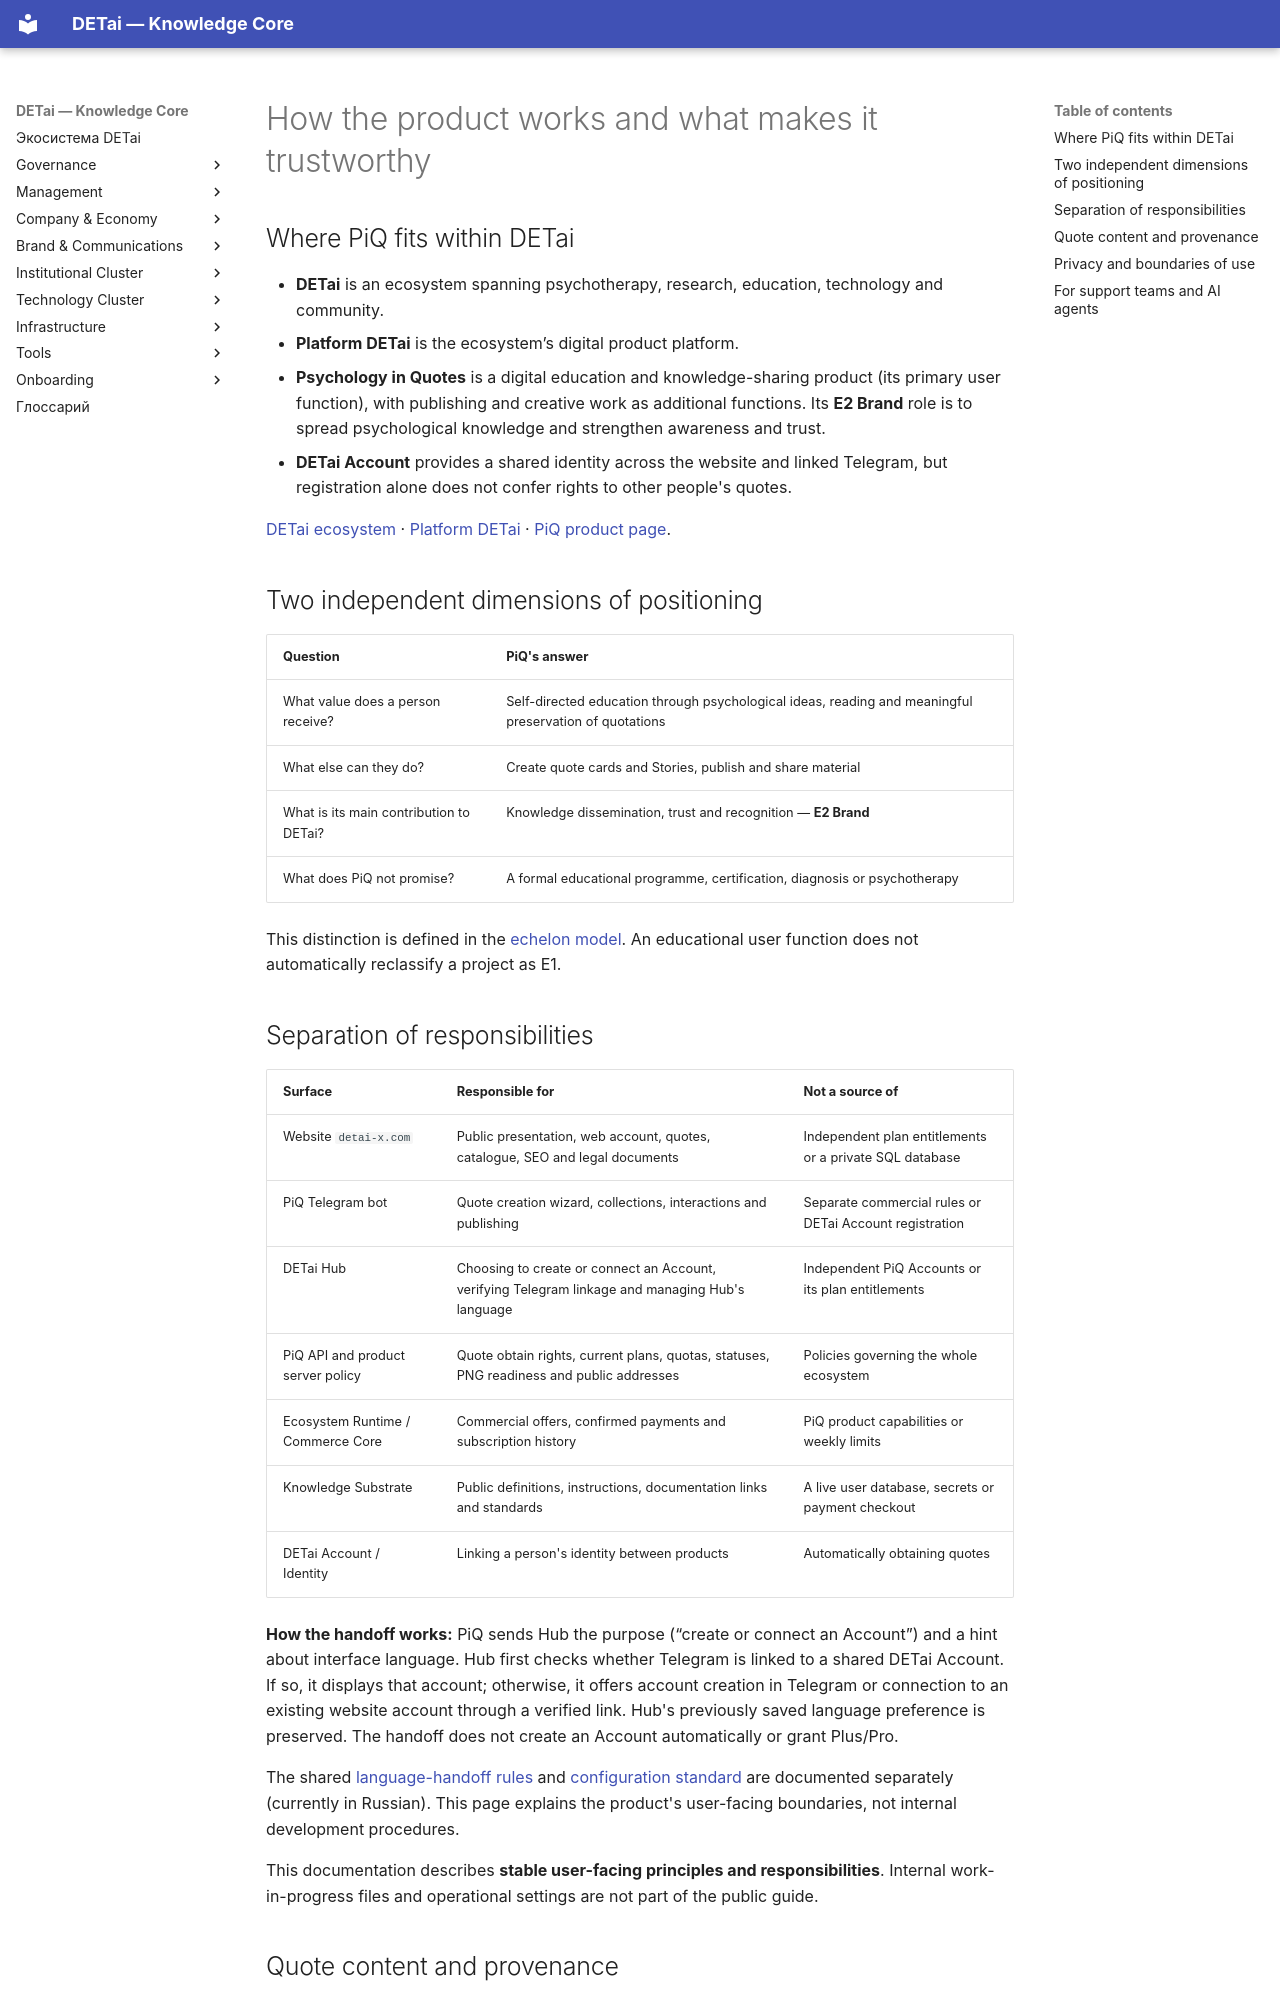

repository: DETai-org/Knowledge_substrate · page: en/technology/platform/psychology-in-quotes/architecture-and-trust/index.html · generator: mkdocs

---
title: "Psychology in Quotes — Architecture and Trust"
description: "How PiQ fits into DETai and how its accounts, API, privacy and publishing responsibilities are separated."
lang: en
translation_of: /ru/technology/platform/psychology-in-quotes/architecture-and-trust/
---

# How the product works and what makes it trustworthy

## Where PiQ fits within DETai

- **DETai** is an ecosystem spanning psychotherapy, research, education, technology and community.
- **Platform DETai** is the ecosystem’s digital product platform.
- **Psychology in Quotes** is a digital education and knowledge-sharing product (its primary user function), with publishing and creative work as additional functions. Its **E2 Brand** role is to spread psychological knowledge and strengthen awareness and trust.
- **DETai Account** provides a shared identity across the website and linked Telegram, but registration alone does not confer rights to other people's quotes.

[DETai ecosystem](../../../ecosystem/index.md) · [Platform DETai](../../index.md) · [PiQ product page](https://detai-x.com/en/technology/platform/psychology-in-quotes).

## Two independent dimensions of positioning

| Question | PiQ's answer |
| --- | --- |
| What value does a person receive? | Self-directed education through psychological ideas, reading and meaningful preservation of quotations |
| What else can they do? | Create quote cards and Stories, publish and share material |
| What is its main contribution to DETai? | Knowledge dissemination, trust and recognition — **E2 Brand** |
| What does PiQ not promise? | A formal educational programme, certification, diagnosis or psychotherapy |

This distinction is defined in the [echelon model](../../logic-of-echelons.md). An educational user function does not automatically reclassify a project as E1.

## Separation of responsibilities

| Surface | Responsible for | Not a source of |
| --- | --- | --- |
| Website `detai-x.com` | Public presentation, web account, quotes, catalogue, SEO and legal documents | Independent plan entitlements or a private SQL database |
| PiQ Telegram bot | Quote creation wizard, collections, interactions and publishing | Separate commercial rules or DETai Account registration |
| DETai Hub | Choosing to create or connect an Account, verifying Telegram linkage and managing Hub's language | Independent PiQ Accounts or its plan entitlements |
| PiQ API and product server policy | Quote obtain rights, current plans, quotas, statuses, PNG readiness and public addresses | Policies governing the whole ecosystem |
| Ecosystem Runtime / Commerce Core | Commercial offers, confirmed payments and subscription history | PiQ product capabilities or weekly limits |
| Knowledge Substrate | Public definitions, instructions, documentation links and standards | A live user database, secrets or payment checkout |
| DETai Account / Identity | Linking a person's identity between products | Automatically obtaining quotes |

**How the handoff works:** PiQ sends Hub the purpose (“create or connect an Account”) and a hint about interface language. Hub first checks whether Telegram is linked to a shared DETai Account. If so, it displays that account; otherwise, it offers account creation in Telegram or connection to an existing website account through a verified link. Hub's previously saved language preference is preserved. The handoff does not create an Account automatically or grant Plus/Pro.

The shared [language-handoff rules](../../../../ru/technology/standards/telegram-bots/language-handover.md) and [configuration standard](../../../../ru/technology/standards/telegram-bots/configuration-standard.md) are documented separately (currently in Russian). This page explains the product's user-facing boundaries, not internal development procedures.

This documentation describes **stable user-facing principles and responsibilities**. Internal work-in-progress files and operational settings are not part of the public guide.
